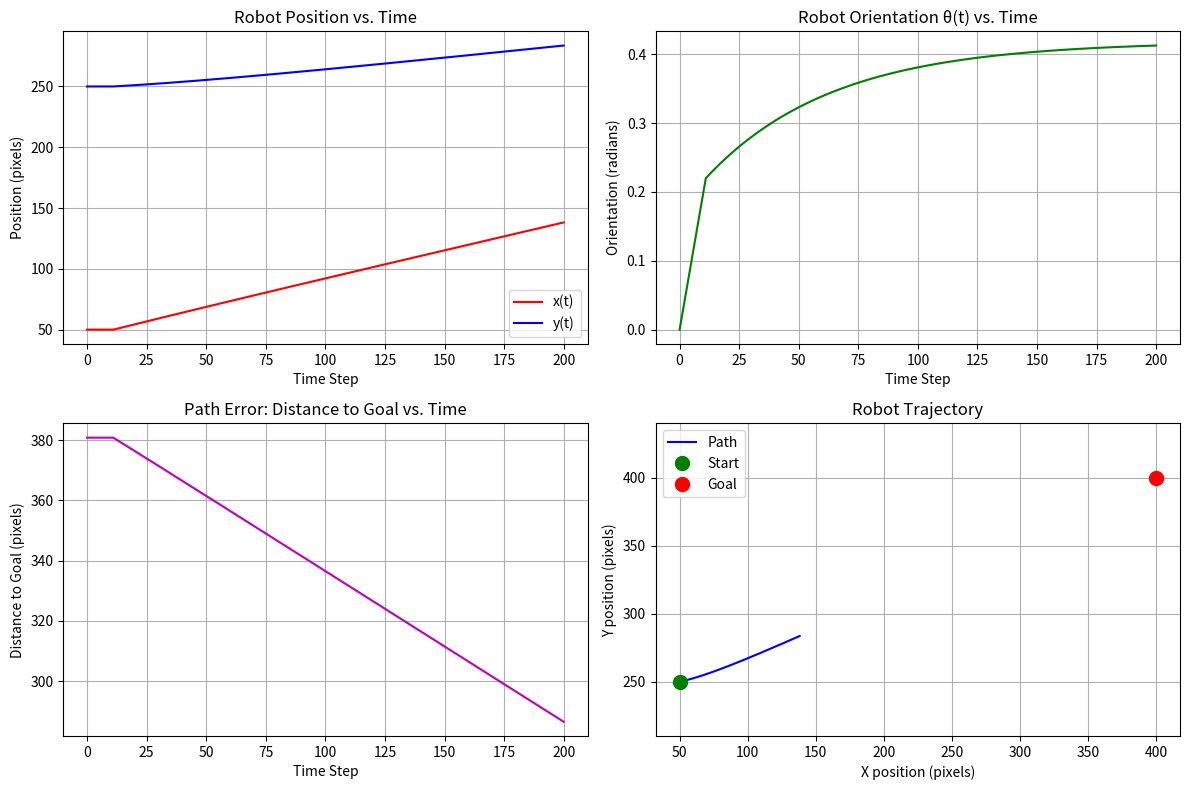

The script that saved this image: (Note: this script raises an exception after producing the figure.)
import numpy as np
import matplotlib.pyplot as plt

class DifferentialDriveRobot:
    """A class to simulate a differential drive robot."""
    
    def __init__(self, x=0, y=0, theta=0, wheel_base=20):
        """
        Initialize the robot's state.
        Args:
            x (float): Initial x-coordinate (pixels)
            y (float): Initial y-coordinate (pixels)
            theta (float): Initial orientation (radians)
            wheel_base (float): Distance between wheels (pixels) - affects turning
        """
        self.x = x
        self.y = y
        self.theta = theta  # Orientation in radians
        self.wheel_base = wheel_base
        self.path_x = [x]  # History of x positions
        self.path_y = [y]  # History of y positions
        self.path_theta = [theta] # History of orientations
        
    def set_pose(self, x, y, theta):
        """Set the robot's current pose and update history."""
        self.x = x
        self.y = y
        self.theta = theta
        self.path_x.append(x)
        self.path_y.append(y)
        self.path_theta.append(theta)
        
    def move(self, v_left, v_right, dt=1.0):
        """
        Move the robot based on kinematic equations for differential drive.
        Args:
            v_left (float): Left wheel velocity (pixels per second)
            v_right (float): Right wheel velocity (pixels per second)
            dt (float): Time step for movement (seconds)
        """
        # Calculate linear and angular velocity
        v = (v_right + v_left) / 2  # Linear velocity
        omega = (v_right - v_left) / self.wheel_base  # Angular velocity
        
        # Update pose using kinematic equations
        new_theta = self.theta + omega * dt
        new_x = self.x + v * np.cos(new_theta) * dt
        new_y = self.y + v * np.sin(new_theta) * dt
        
        # Update the robot's state and history
        self.set_pose(new_x, new_y, new_theta)
        
    def get_pose(self):
        """Return the current pose (x, y, theta) of the robot."""
        return self.x, self.y, self.theta

    def plot_performance(self, goal_x, goal_y):
        """
        Generates and saves all required performance plots for the report.
        """
        time_steps = range(len(self.path_x))
        
        # 1. Plot x(t) and y(t) over time
        plt.figure(figsize=(12, 8))
        
        plt.subplot(2, 2, 1)
        plt.plot(time_steps, self.path_x, 'r-', label='x(t)')
        plt.plot(time_steps, self.path_y, 'b-', label='y(t)')
        plt.xlabel('Time Step')
        plt.ylabel('Position (pixels)')
        plt.title('Robot Position vs. Time')
        plt.legend()
        plt.grid(True)
        
        # 2. Plot orientation θ(t) over time
        plt.subplot(2, 2, 2)
        plt.plot(time_steps, self.path_theta, 'g-')
        plt.xlabel('Time Step')
        plt.ylabel('Orientation (radians)')
        plt.title('Robot Orientation θ(t) vs. Time')
        plt.grid(True)
        
        # 3. Calculate and plot distance to goal (error) over time
        distances_to_goal = []
        for x, y in zip(self.path_x, self.path_y):
            dist = np.sqrt((goal_x - x)**2 + (goal_y - y)**2)
            distances_to_goal.append(dist)
            
        plt.subplot(2, 2, 3)
        plt.plot(time_steps, distances_to_goal, 'm-')
        plt.xlabel('Time Step')
        plt.ylabel('Distance to Goal (pixels)')
        plt.title('Path Error: Distance to Goal vs. Time')
        plt.grid(True)
        
        # 4. Plot the robot's trajectory (path) in 2D
        plt.subplot(2, 2, 4)
        plt.plot(self.path_x, self.path_y, 'b-', label='Path')
        plt.plot(self.path_x[0], self.path_y[0], 'go', markersize=10, label='Start')
        plt.plot(goal_x, goal_y, 'ro', markersize=10, label='Goal')
        plt.xlabel('X position (pixels)')
        plt.ylabel('Y position (pixels)')
        plt.title('Robot Trajectory')
        plt.legend()
        plt.grid(True)
        plt.axis('equal')
        
        plt.tight_layout()
        plt.savefig('../results/performance_plots.png')  # Save the combined figure
        plt.show()
        
        # Save the individual plots
        print("All performance plots saved to '../results/performance_plots.png'")

def main():
    """Test the robot's movement with a simple go-to-goal algorithm."""
    # Create a robot instance starting at (50, 250), facing right (0 radians)
    robot = DifferentialDriveRobot(x=50, y=250, theta=0)
    
    # Define the goal position
    goal_x, goal_y = 400, 400
    
    # Simulation parameters
    dt = 0.1  # Time step
    max_steps = 200  # Maximum number of steps to simulate
    reached_goal = False
    
    print("Starting simulation...")
    for step in range(max_steps):
        # 1. Get the current robot position
        x, y, theta = robot.get_pose()
        
        # 2. Calculate distance and angle to the goal
        distance_to_goal = np.sqrt((goal_x - x)**2 + (goal_y - y)**2)
        angle_to_goal = np.arctan2(goal_y - y, goal_x - x)
        
        # 3. Simple go-to-goal controller
        if distance_to_goal < 10:
            print("Goal reached!")
            reached_goal = True
            break
            
        # Calculate the angle difference (error)
        angle_error = angle_to_goal - theta
        # Normalize the angle error to [-pi, pi]
        angle_error = (angle_error + np.pi) % (2 * np.pi) - np.pi
        
        # Set base forward velocity
        base_speed = 5.0
        # Adjust wheel speeds based on angle error
        if abs(angle_error) > 0.2:
            v_left = -np.sign(angle_error) * 2.0
            v_right = np.sign(angle_error) * 2.0
        else:  # Else, move forward while correcting slightly
            v_left = base_speed - 2.0 * angle_error
            v_right = base_speed + 2.0 * angle_error
            
        # 4. Move the robot
        robot.move(v_left, v_right, dt)
        
        # Print progress every 20 steps
        if step % 20 == 0:
            print(f"Step {step}: Position ({x:.1f}, {y:.1f}), Distance: {distance_to_goal:.1f}")
    
    if not reached_goal:
        print("Stopped after maximum steps.")
        
    # Plot the robot's path and generate performance plots
    robot.plot_performance(goal_x, goal_y)

if __name__ == "__main__":
    main()